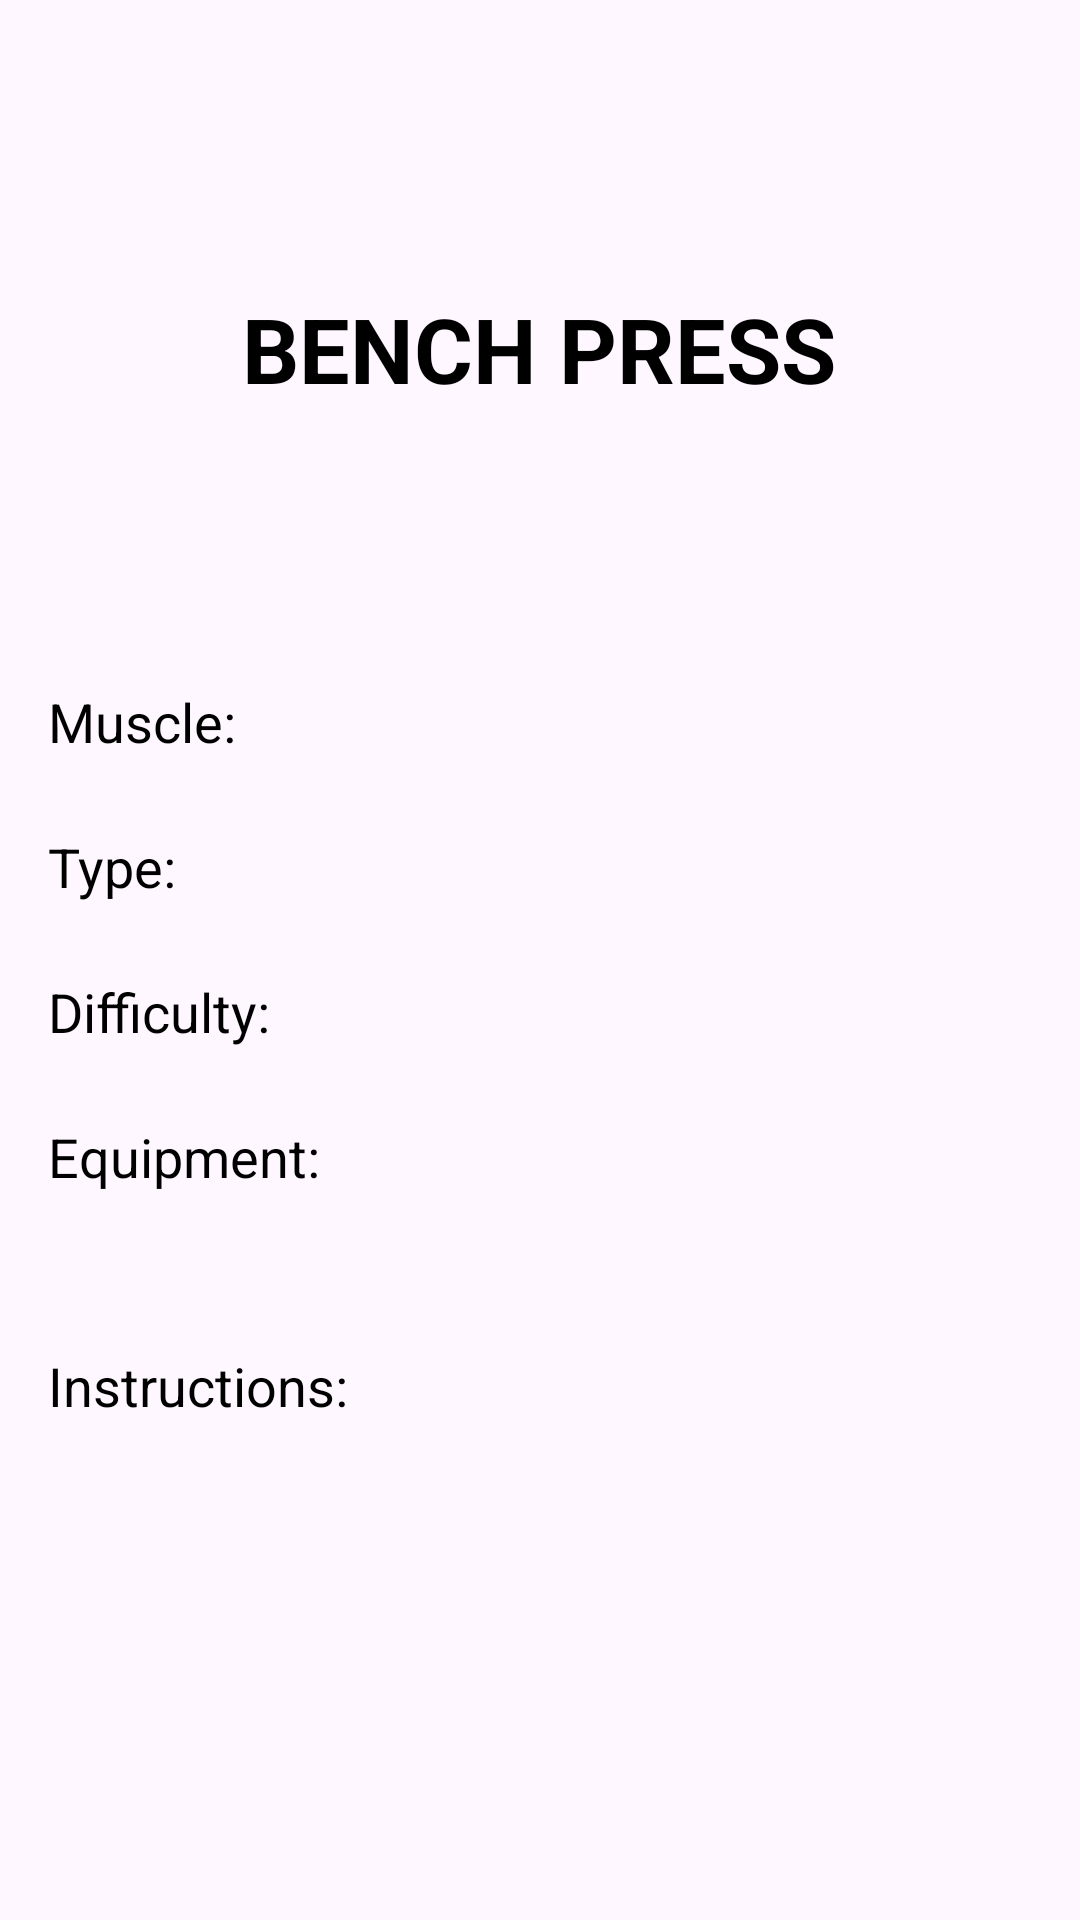

The Android layout XML behind this screen, and the referenced resources:
<!-- AndroidManifest.xml: application theme Theme.GymLog -->
<!-- res/layout/fragment_exercise_detail.xml -->
<?xml version="1.0" encoding="utf-8"?>
<FrameLayout xmlns:android="http://schemas.android.com/apk/res/android"
    xmlns:app="http://schemas.android.com/apk/res-auto"
    xmlns:tools="http://schemas.android.com/tools"
    android:layout_width="match_parent"
    android:layout_height="match_parent"
    tools:context="">

    <ScrollView
        android:layout_width="match_parent"
        android:layout_height="match_parent">

        <androidx.constraintlayout.widget.ConstraintLayout
            android:layout_width="match_parent"
            android:layout_height="wrap_content"
            android:orientation="vertical"
            android:padding="16dp">

            <TextView
                android:id="@+id/tv_name_exercise"
                android:layout_width="wrap_content"
                android:layout_height="wrap_content"
                android:layout_marginTop="80dp"
                android:textSize="30dp"
                android:textStyle="bold"
                android:text="BENCH PRESS"
                app:layout_constraintEnd_toEndOf="parent"
                app:layout_constraintHorizontal_bias="0.498"
                app:layout_constraintStart_toStartOf="parent"
                app:layout_constraintTop_toTopOf="parent" />

            <TextView
                android:id="@+id/tv_muscle"
                android:layout_width="match_parent"
                android:layout_height="wrap_content"
                android:layout_marginTop="84dp"
                android:paddingTop="8dp"
                android:text="@string/exercise_muscle"
                android:textSize="18sp"
                app:layout_constraintEnd_toEndOf="parent"
                app:layout_constraintStart_toStartOf="parent"
                app:layout_constraintTop_toBottomOf="@+id/tv_name_exercise" />


            <TextView
                android:id="@+id/tv_type"
                android:layout_width="match_parent"
                android:layout_height="wrap_content"
                android:layout_marginTop="16dp"
                android:paddingTop="8dp"
                android:text="@string/exercise_type"
                android:textSize="18sp"
                app:layout_constraintEnd_toEndOf="parent"
                app:layout_constraintStart_toStartOf="parent"
                app:layout_constraintTop_toBottomOf="@+id/tv_muscle" />

            <TextView
                android:id="@+id/tv_dificultad"
                android:layout_width="match_parent"
                android:layout_height="wrap_content"
                android:layout_marginTop="16dp"
                android:paddingTop="8dp"
                android:text="@string/exercise_dificultad"
                android:textSize="18sp"
                app:layout_constraintEnd_toEndOf="parent"
                app:layout_constraintStart_toStartOf="parent"
                app:layout_constraintTop_toBottomOf="@+id/tv_type" />

            <TextView
                android:id="@+id/tv_equipment"
                android:layout_width="match_parent"
                android:layout_height="wrap_content"
                android:layout_marginTop="16dp"
                android:paddingTop="8dp"
                android:textSize="18sp"
                android:text="@string/exercise_equipment"
                app:layout_constraintEnd_toEndOf="parent"
                app:layout_constraintStart_toStartOf="parent"
                app:layout_constraintTop_toBottomOf="@+id/tv_dificultad" />

            <TextView
                android:id="@+id/tv_instructions"
                android:layout_width="match_parent"
                android:layout_height="wrap_content"
                android:layout_marginTop="44dp"
                android:paddingTop="8dp"
                android:textSize="18sp"
                android:text="@string/exercise_instructions"
                app:layout_constraintEnd_toEndOf="parent"
                app:layout_constraintStart_toStartOf="parent"
                app:layout_constraintTop_toBottomOf="@+id/tv_equipment" />


        </androidx.constraintlayout.widget.ConstraintLayout>
    </ScrollView>




</FrameLayout>
<!-- resources referenced by this layout -->
<resources>
  <string name="exercise_dificultad">"Difficulty: "</string>
  <string name="exercise_equipment">"Equipment: "</string>
  <string name="exercise_instructions">"Instructions: "</string>
  <string name="exercise_muscle">"Muscle: "</string>
  <string name="exercise_type">"Type: "</string>
  <style name="Theme.GymLog" parent="Base.Theme.GymLog" />
  <style name="Base.Theme.GymLog" parent="Theme.Material3.DayNight.NoActionBar">
          
          <item name="colorPrimary">@color/azul</item>
          <item name="android:textColor">@color/black</item>
      </style>
  <color name="azul">#63E3F4</color>
  <color name="black">#FF000000</color>
</resources>
